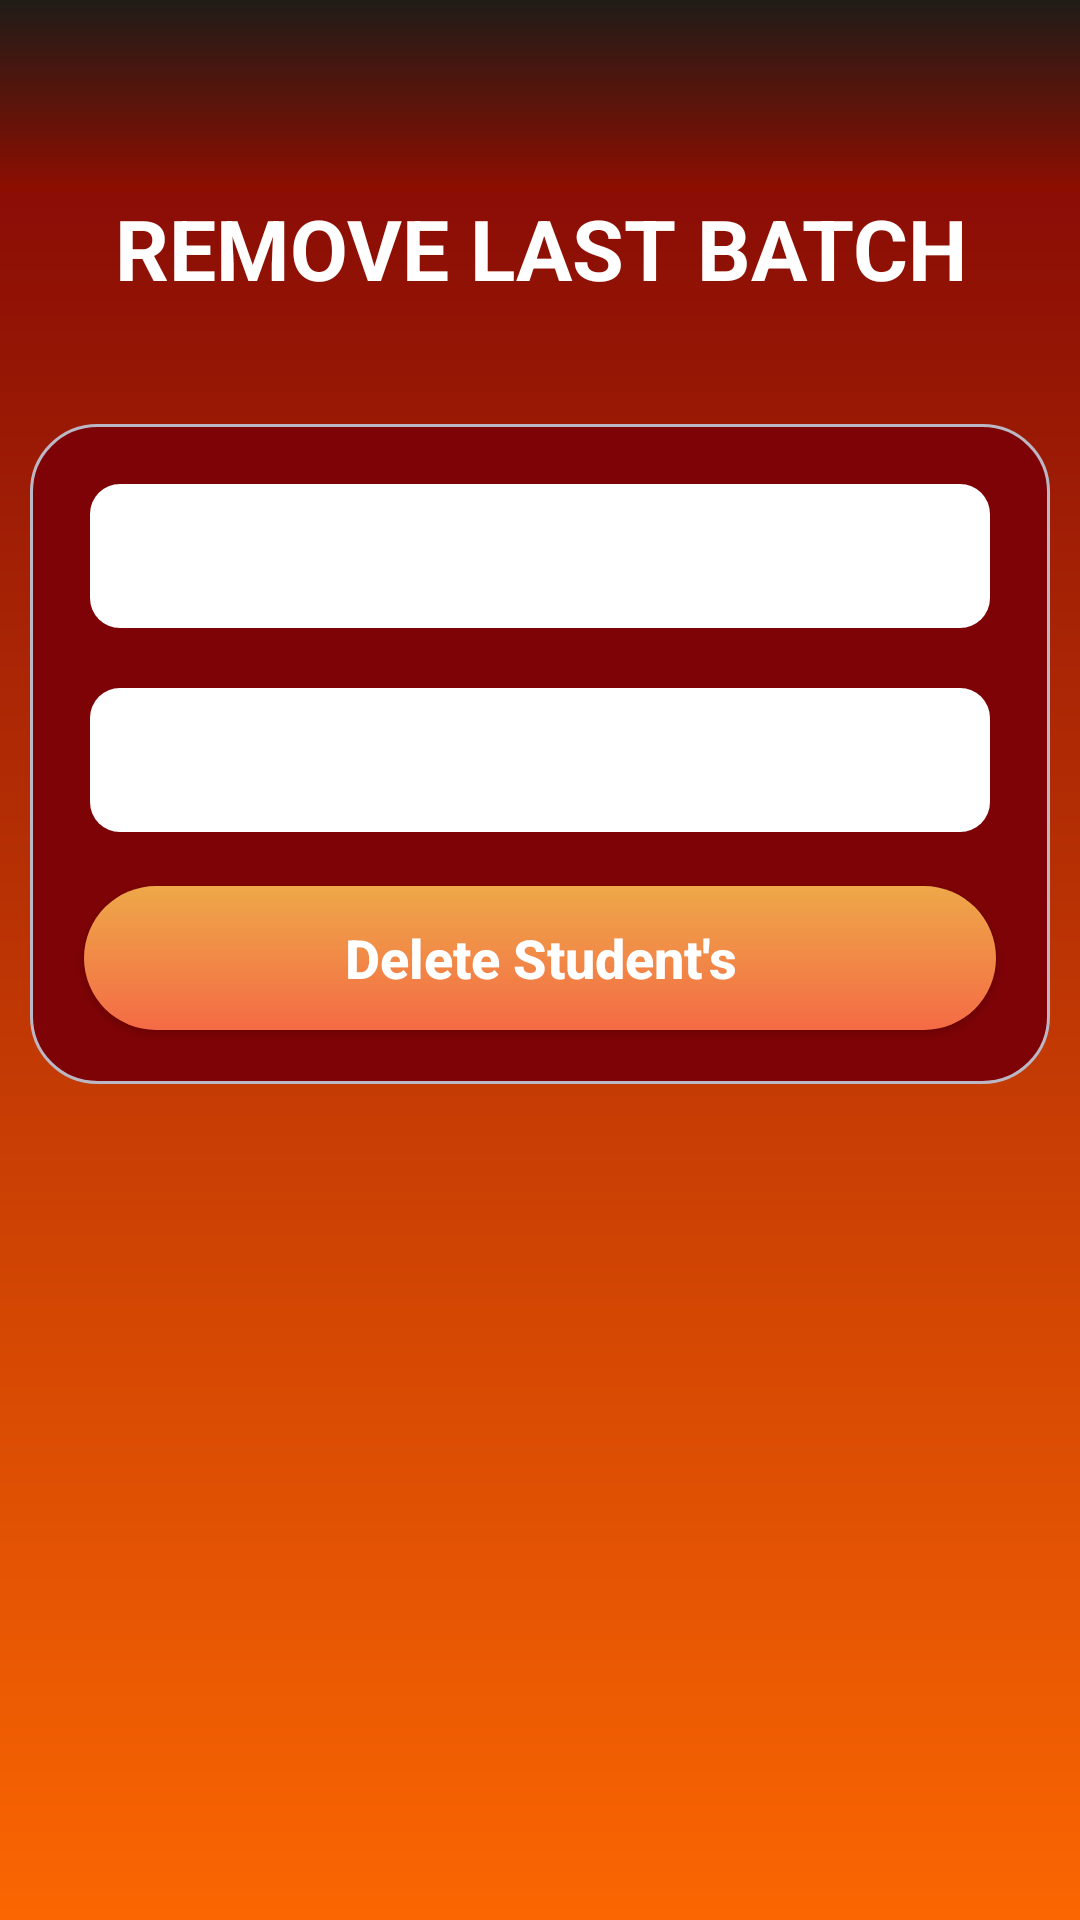

Write the Android layout XML for this screen, with the resource values it uses.
<!-- AndroidManifest.xml: application theme Theme.E_Attendance -->
<!-- res/layout/activity_delete_all_students_in_semester_by_admin.xml -->
<?xml version="1.0" encoding="utf-8"?>
<LinearLayout xmlns:android="http://schemas.android.com/apk/res/android"
    android:layout_width="match_parent"
    android:layout_height="match_parent"
    xmlns:tools="http://schemas.android.com/tools"
    android:orientation="vertical"
    android:background="@drawable/background"
    tools:context=".DeleteAllStudentsInSemesterByAdmin">

    <include
        android:id="@+id/ftoolbar"
        layout="@layout/appbar"
        android:layout_width="match_parent"
        android:layout_height="wrap_content"
        tools:layout_editor_absoluteX="8dp" />

    <TextView
        android:id="@+id/textView2"
        android:layout_width="match_parent"
        android:layout_height="wrap_content"
        android:layout_gravity="center"
        android:gravity="center"
        android:text="Remove last batch"
        android:textAllCaps="true"
        android:textStyle="bold"
        android:textColor="#FFFFFF"
        android:textSize="28sp" />

    <LinearLayout
        android:layout_width="match_parent"
        android:layout_height="wrap_content"
        android:layout_marginTop="40dp"
        android:layout_marginLeft="10dp"
        android:layout_marginRight="10dp"
        android:layout_gravity="center"
        android:background="@drawable/background1"
        android:orientation="vertical">

        <androidx.appcompat.widget.AppCompatSpinner
            android:id="@+id/Class"
            android:background="@drawable/spinner"
            android:layout_width="match_parent"
            android:layout_height="48dp"
            android:layout_margin="10dp"
            android:spinnerMode="dropdown"/>

        <androidx.appcompat.widget.AppCompatSpinner
            android:id="@+id/Semester"
            android:background="@drawable/spinner"
            android:layout_width="match_parent"
            android:layout_height="48dp"
            android:layout_margin="10dp"
            android:spinnerMode="dropdown"/>

        <androidx.appcompat.widget.AppCompatButton
            android:id="@+id/DeleteStudent"
            android:layout_width="match_parent"
            android:layout_height="wrap_content"
            android:layout_marginBottom="8dp"
            android:layout_marginEnd="8dp"
            android:layout_marginLeft="8dp"
            android:layout_marginRight="8dp"
            android:layout_marginStart="8dp"
            android:layout_marginTop="8dp"
            android:textAllCaps="false"
            android:layout_weight="1"
            android:text="Delete Student's"
            android:textStyle="bold"
            android:textSize="18sp"
            android:background="@drawable/button1"
            android:textColor="#ffff" />
    </LinearLayout>
</LinearLayout>
<!-- res/layout/appbar.xml (included above) -->
<?xml version="1.0" encoding="utf-8"?>
<androidx.appcompat.widget.Toolbar xmlns:android="http://schemas.android.com/apk/res/android"
    android:layout_width="match_parent"
    xmlns:app="http://schemas.android.com/apk/res-auto"
    android:background="@drawable/appbar"
    app:titleTextColor="@android:color/white"
    android:layout_height="60dp">
</androidx.appcompat.widget.Toolbar>
<!-- resources referenced by this layout -->
<resources>
  <!-- drawable appbar (drawable) -->
  <?xml version="1.0" encoding="utf-8"?>
  <shape xmlns:android="http://schemas.android.com/apk/res/android"
      android:shape="rectangle">
      <gradient
          android:startColor="#1f1c18"
          android:endColor="#8e0e00"
          android:angle="270"
          />
  </shape>
  <!-- drawable background (drawable) -->
  <?xml version="1.0" encoding="utf-8"?>
  <shape xmlns:android="http://schemas.android.com/apk/res/android"
      android:shape="rectangle">
      <gradient
          android:startColor="#7E0306"
          android:endColor="#FB6602"
          android:angle="270"
          />
  </shape>
  <!-- drawable background1 (drawable) -->
  <?xml version="1.0" encoding="utf-8"?>
  <shape xmlns:android="http://schemas.android.com/apk/res/android"
      android:shape="rectangle">
      <gradient
          android:startColor="#7E0306"
          android:endColor="#7E0306"
          android:angle="270"
          android:gradientRadius="30dp"
          />
      <corners android:radius="22dp"/>
      <padding android:top="10dp"
          android:bottom="10dp"
          android:left="10dp"
          android:right="10dp"/>
      <stroke android:color="#BBB7c5"
          android:width="1dp"/>
  </shape>
  <!-- drawable button1 (drawable) -->
  <?xml version="1.0" encoding="utf-8"?>
  <shape xmlns:android="http://schemas.android.com/apk/res/android"
      android:shape="rectangle">
      <gradient
          android:startColor="#f46b45"
          android:endColor="#eea849"
          android:angle="90"
          />
      <corners android:radius="30dp"/>
      <stroke android:color="#fff"/>
  </shape>
  <!-- drawable spinner (drawable) -->
  <?xml version="1.0" encoding="utf-8"?>
  <shape xmlns:android="http://schemas.android.com/apk/res/android"
      android:shape="rectangle">
      <solid android:color="#ffffff"/>
      <corners android:radius="10dp"/>
      <padding android:left="12dp" android:right="12dp"/>
  
  </shape>
  <style name="Theme.E_Attendance" parent="Base.Theme.E_Attendance" />
  <style name="Base.Theme.E_Attendance" parent="Theme.Material3.DayNight.NoActionBar">
          
          
      </style>
</resources>
